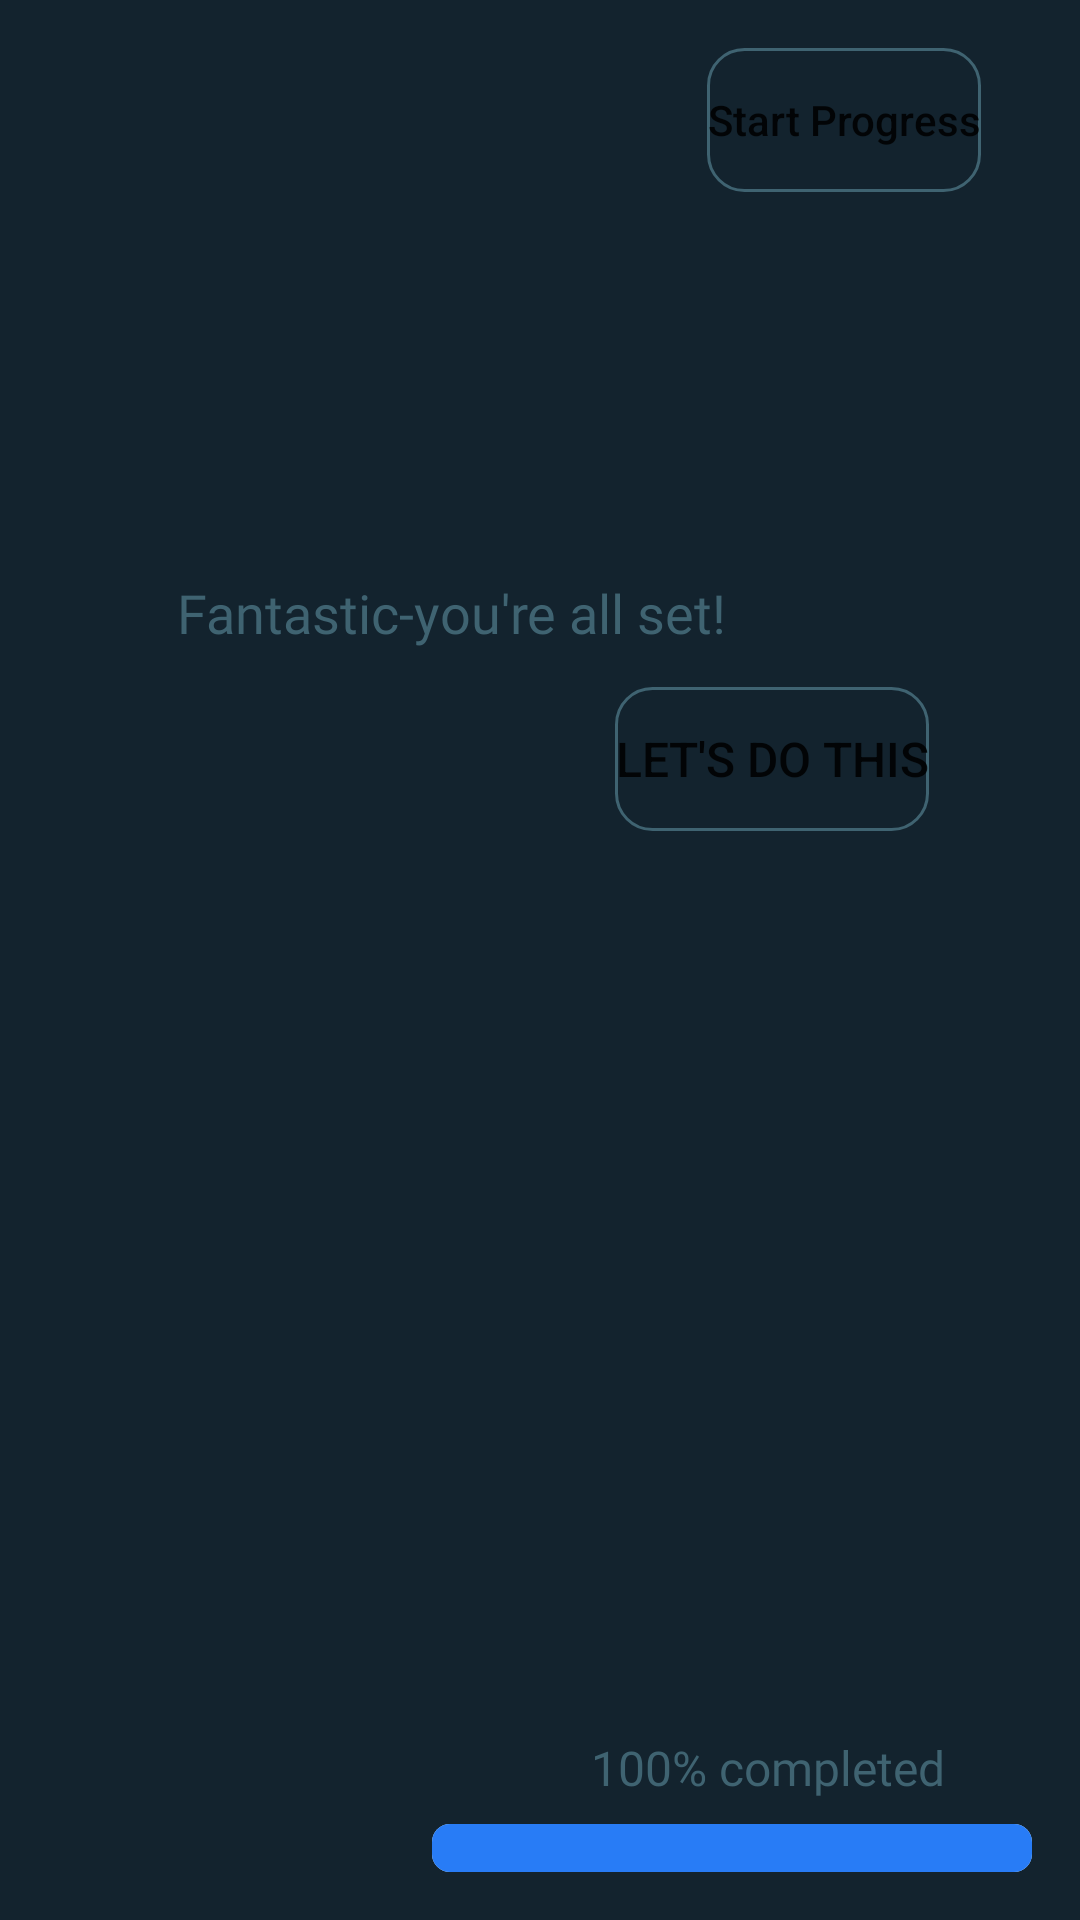

This screen was rendered from an Android layout file. Write that file and the resources it references.
<!-- AndroidManifest.xml: application theme Theme.RowdyHacks -->
<!-- res/layout/finished.xml -->
<?xml version="1.0" encoding="utf-8"?>
<RelativeLayout
    xmlns:android="http://schemas.android.com/apk/res/android"
    xmlns:app="http://schemas.android.com/apk/res-auto"
    xmlns:tools="http://schemas.android.com/tools"
    android:layout_width="match_parent"
    android:layout_height="match_parent"
    android:background="#13232E"
    android:gravity="center"
    android:orientation="vertical"
    android:rotationY="0"
    tools:context=".MainActivity">

    <ProgressBar
        android:id="@+id/progressBar"
        style="?android:attr/progressBarStyleHorizontal"
        android:layout_width="200dp"
        android:layout_height="wrap_content"
        android:layout_alignParentEnd="true"
        android:layout_alignParentBottom="true"
        android:layout_marginEnd="16dp"
        android:layout_marginBottom="16dp"
        android:progress="100"
        android:progressDrawable="@drawable/custom_progress_bar" />

    <Button
        android:id="@+id/start_progress"
        android:layout_width="wrap_content"
        android:layout_height="wrap_content"
        android:layout_alignParentEnd="true"
        android:layout_marginTop="16dp"
        android:layout_marginEnd="33dp"
        android:background="@drawable/edit_button_border"
        android:text="Start Progress"
        android:textAllCaps="false" />

    <TextView
        android:id="@+id/textView8"
        android:layout_width="wrap_content"
        android:layout_height="wrap_content"
        android:layout_alignParentStart="true"
        android:layout_alignParentTop="true"
        android:layout_centerHorizontal="true"
        android:layout_marginStart="59dp"
        android:layout_marginTop="192dp"
        android:fontFamily="@font/abeezee"
        android:text="Fantastic-you're all set!"
        android:textColor="#3F6371"
        android:textSize="18sp" />

    <Button
        android:id="@+id/button"
        android:layout_width="wrap_content"
        android:layout_height="wrap_content"
        android:layout_alignParentStart="true"
        android:layout_alignParentTop="true"
        android:layout_marginStart="205dp"
        android:layout_marginTop="229dp"
        android:background="@drawable/edit_button_border"
        android:text="Let's do this"
        android:textSize="16sp" />

    <TextView
        android:id="@+id/textView9"
        android:layout_width="wrap_content"
        android:layout_height="wrap_content"
        android:layout_alignParentStart="true"
        android:layout_alignParentBottom="true"
        android:layout_marginStart="197dp"
        android:layout_marginBottom="40dp"
        android:fontFamily="@font/abeezee"
        android:text="100% completed"
        android:textColor="#3F6371"
        android:textSize="16sp" />
</RelativeLayout>
<!-- resources referenced by this layout -->
<resources>
  <!-- drawable custom_progress_bar (drawable) -->
  <?xml version="1.0" encoding="utf-8"?>
  <layer-list xmlns:android="http://schemas.android.com/apk/res/android">
      <item android:id="@android:id/background">
  
          <shape android:shape="rectangle">
              <corners android:radius="6dp"/>
              <solid android:color="#D2EDFC"/>
          </shape>
      </item>
  
      <item android:id="@android:id/progress">
  
          <scale android:scaleWidth="100%">
              <shape android:shape="rectangle">
                  <corners android:radius="6dp"/>
                  <solid android:color="#287CF6"/>
              </shape>
          </scale>
  
      </item>
  
  </layer-list>
  <!-- drawable edit_button_border (drawable) -->
  <?xml version="1.0" encoding="utf-8"?>
  <shape
      xmlns:android="http://schemas.android.com/apk/res/android"
      android:shape="rectangle">
      <solid
          android:color="@android:color/transparent"/>
  
      <corners
          android:bottomRightRadius="12dp"
          android:bottomLeftRadius="12dp"
          android:topLeftRadius="12dp"
          android:topRightRadius="12dp"/>
      <stroke
          android:color="#3F6371"
          android:width="1dp"/>
  </shape>
  <style name="Theme.RowdyHacks" parent="Theme.MaterialComponents.DayNight.DarkActionBar">
          
          <item name="colorPrimary">@color/purple_500</item>
          <item name="colorPrimaryVariant">@color/purple_700</item>
          <item name="colorOnPrimary">@color/white</item>
          
          <item name="colorSecondary">@color/teal_200</item>
          <item name="colorSecondaryVariant">@color/teal_700</item>
          <item name="colorOnSecondary">@color/black</item>
          
          <item name="android:statusBarColor" tools:targetApi="l">?attr/colorPrimaryVariant</item>
          
      </style>
  <!-- not gathered from this repository: default colours our renderer supplied (Android Studio template values) -->
  <color name="purple_500">#FF6200EE</color>
  <color name="purple_700">#FF3700B3</color>
  <color name="teal_200">#FF03DAC5</color>
  <color name="teal_700">#FF018786</color>
  <color name="black">#FF000000</color>
  <color name="white">#FFFFFFFF</color>
</resources>
